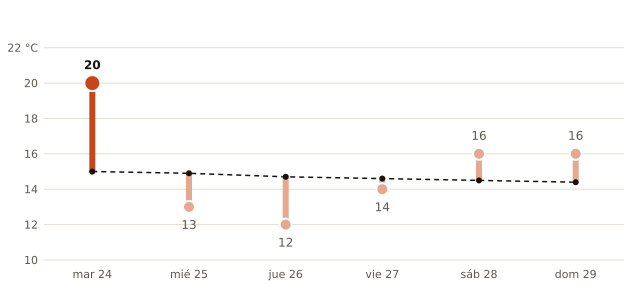

The file beside this chart, header and first rows:
fecha, máxima_prevista_C, máxima_normal_1991_2020_C
2026-11-24, 20, 15.0
2026-11-25, 13, 14.9
2026-11-26, 12, 14.7
2026-11-27, 14, 14.6
2026-11-28, 16, 14.5
2026-11-29, 16, 14.4
